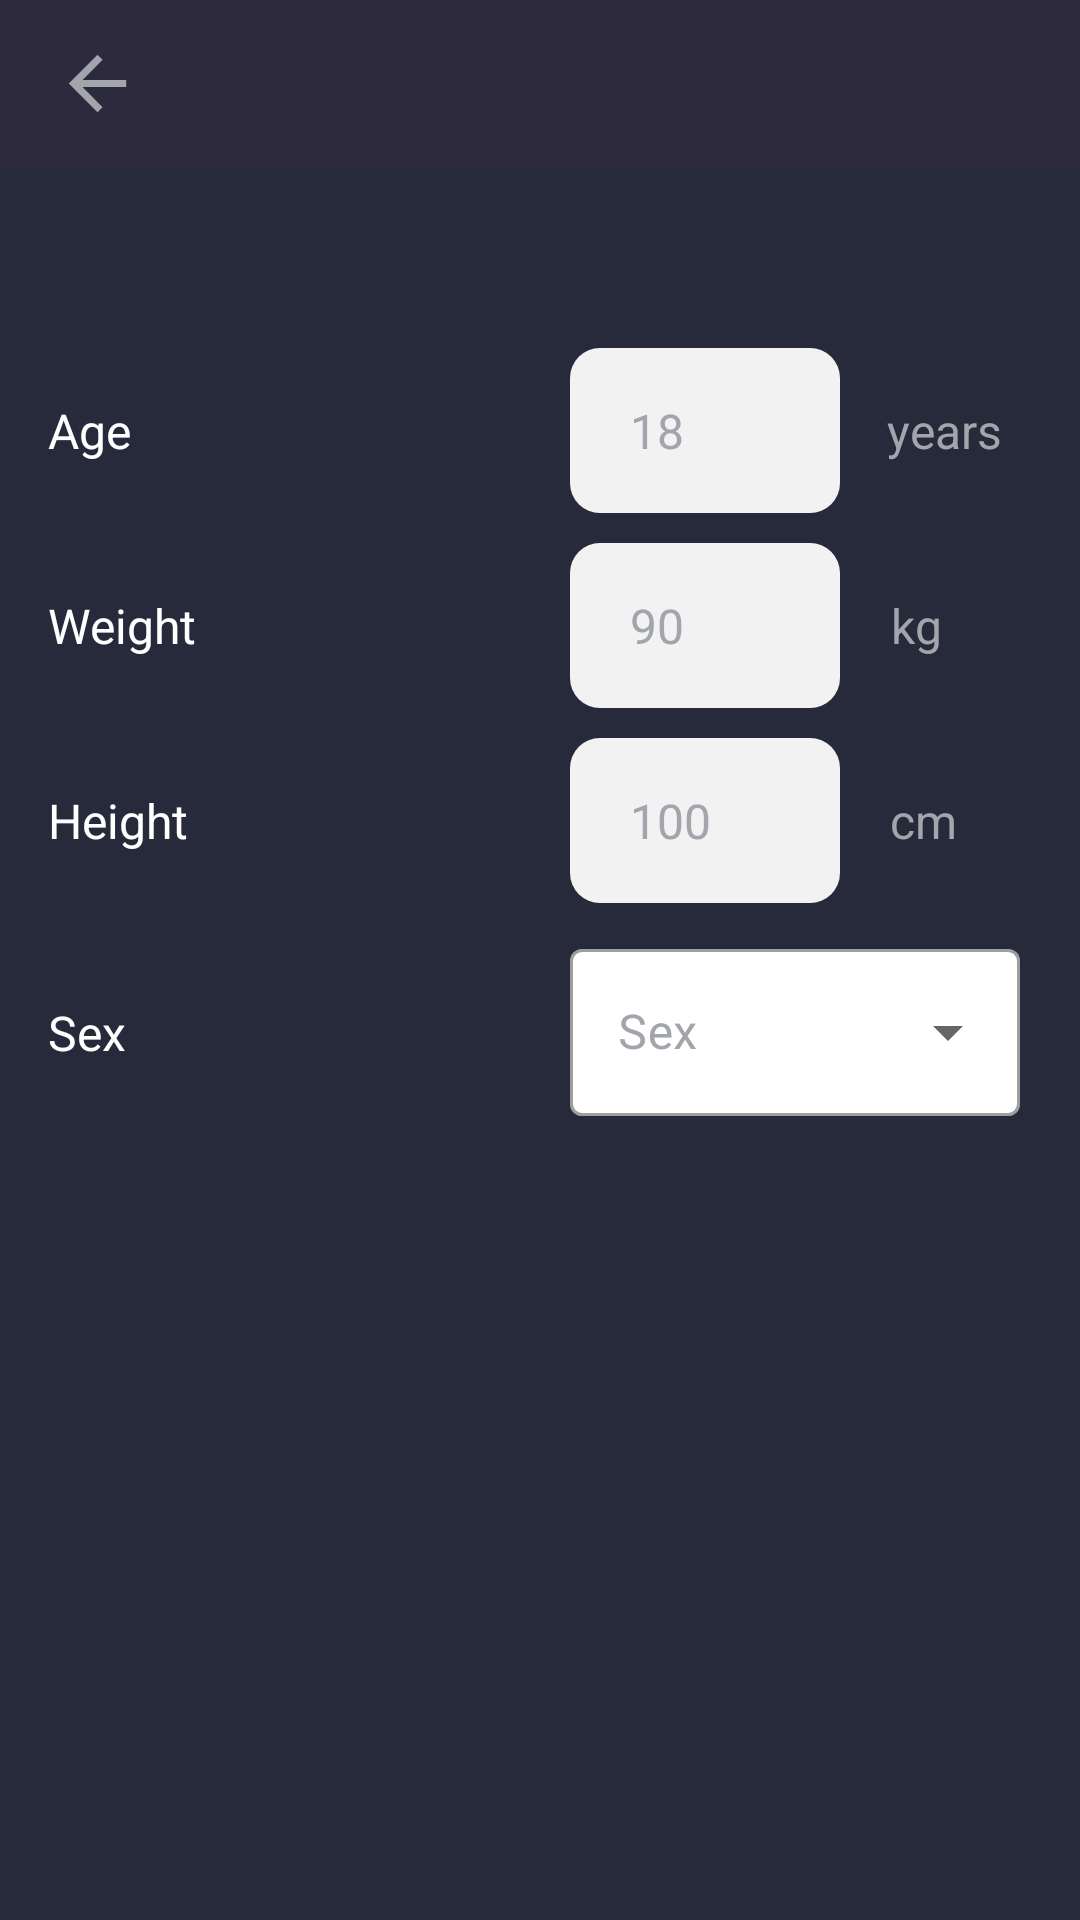

Layout XML and referenced resources for this Android screen:
<!-- AndroidManifest.xml: application theme Theme.CalorieX -->
<!-- res/layout/fragment_update_profile_details.xml -->
<RelativeLayout xmlns:android="http://schemas.android.com/apk/res/android"
    android:layout_width="match_parent"
    android:layout_height="match_parent"
    xmlns:app="http://schemas.android.com/apk/res-auto"
    xmlns:tools="http://schemas.android.com/tools"
    android:background="@color/app_background">

    <com.google.android.material.appbar.AppBarLayout
        android:id="@+id/profile_details_settingsAppBarLayout"
        android:layout_width="match_parent"
        android:layout_height="wrap_content"
        android:background="#2D2A3E">
        <include layout="@layout/settings_toolbar" />
    </com.google.android.material.appbar.AppBarLayout>

    <TextView
        android:id="@+id/profile_details_age_textview"
        android:layout_width="wrap_content"
        android:layout_height="wrap_content"
        android:layout_below="@id/profile_details_settingsAppBarLayout"
        android:layout_marginStart="16dp"
        android:fontFamily="sans-serif"
        android:layout_alignParentStart="true"
        android:layout_alignBaseline="@id/profile_details_age_edittext"
        android:text="Age"
        android:textColor="@color/white"
        android:textAlignment="center"
        android:textSize="16sp" />

    <TextView
        android:id="@+id/profile_details_weight_textview"
        android:layout_width="wrap_content"
        android:layout_height="wrap_content"
        android:layout_below="@id/profile_details_age_textview"
        android:fontFamily="sans-serif"
        android:layout_marginStart="16dp"
        android:layout_alignParentStart="true"
        android:layout_alignBaseline="@id/profile_details_weight_edittext"
        android:text="Weight"
        android:textAlignment="center"
        android:textColor="@color/white"
        android:textSize="16sp" />
    <TextView
        android:id="@+id/profile_details_height_textview"
        android:layout_width="wrap_content"
        android:fontFamily="sans-serif"
        android:layout_height="wrap_content"
        android:layout_marginStart="16dp"
        android:layout_alignBaseline="@id/profile_details_height_edittext"
        android:layout_below="@id/profile_details_weight_textview"
        android:layout_alignParentStart="true"
        android:textColor="@color/white"
        android:text="Height"
        android:textAlignment="center"
        android:textSize="16sp" />
    <TextView
        android:id="@+id/profile_details_sex_textview"
        android:layout_width="wrap_content"
        android:layout_height="wrap_content"
        android:layout_marginStart="16dp"
        android:layout_alignBaseline="@id/profile_details_sex_spinner_box"
        android:layout_below="@id/profile_details_height_textview"
        android:fontFamily="sans-serif"
        android:layout_alignParentStart="true"
        android:textColor="@color/white"
        android:text="Sex"
        android:textAlignment="center"
        android:textSize="16sp" />


    <EditText
        android:id="@+id/profile_details_age_edittext"
        android:layout_width="90dp"
        android:layout_height="55dp"
        android:background="@drawable/rounded_edit_text"
        android:fontFamily="sans-serif"
        android:hint="18"
        android:layout_alignParentEnd="true"
        android:layout_marginEnd="80dp"
        android:layout_marginTop="60dp"
        android:layout_below="@id/profile_details_settingsAppBarLayout"
        android:inputType="number"
        android:paddingStart="20dp"
        android:paddingEnd="20dp"
        android:textColor="@color/black"
        android:textColorHint="#A2A5AB"
        android:textSize="16sp" />

    <EditText
        android:id="@+id/profile_details_weight_edittext"
        android:layout_width="90dp"
        android:layout_height="55dp"
        android:background="@drawable/rounded_edit_text"
        android:fontFamily="sans-serif"
        android:hint="90"
        android:layout_alignParentEnd="true"
        android:layout_marginEnd="80dp"
        android:layout_marginTop="10dp"
        android:layout_below="@id/profile_details_age_edittext"
        android:inputType="number"
        android:paddingStart="20dp"
        android:paddingEnd="20dp"
        android:textColor="@color/black"
        android:textColorHint="#A2A5AB"
        android:textSize="16sp" />

    <EditText
        android:id="@+id/profile_details_height_edittext"
        android:layout_width="90dp"
        android:layout_height="55dp"
        android:background="@drawable/rounded_edit_text"
        android:fontFamily="sans-serif"
        android:hint="100"
        android:layout_alignParentEnd="true"
        android:layout_marginEnd="80dp"
        android:layout_marginTop="10dp"
        android:layout_below="@id/profile_details_weight_edittext"
        android:inputType="number"
        android:paddingStart="20dp"
        android:paddingEnd="20dp"
        android:textColor="@color/black"
        android:textColorHint="#A2A5AB"
        android:textSize="16sp" />
    <TextView
        android:layout_width="wrap_content"
        android:layout_height="wrap_content"
        android:layout_marginEnd="46dp"
        android:layout_below="@id/profile_details_age_edittext"
        android:layout_alignParentEnd="true"
        android:layout_alignBottom="@id/profile_details_weight_edittext"
        android:layout_alignBaseline="@id/profile_details_weight_edittext"
        android:layout_marginTop="32dp"
        android:textColor="#A2A5AB"
        android:text="kg"
        android:textAlignment="center"
        android:textSize="16sp" />

    <TextView
        android:layout_width="wrap_content"
        android:layout_height="wrap_content"
        android:layout_marginEnd="26dp"
        android:layout_alignParentEnd="true"
        android:layout_alignBottom="@id/profile_details_age_edittext"
        android:layout_alignBaseline="@id/profile_details_age_edittext"
        android:layout_marginTop="84dp"
        android:textColor="#A2A5AB"
        android:text="years"
        android:textAlignment="center"
        android:textSize="16sp" />

    <TextView
        android:layout_width="wrap_content"
        android:layout_height="wrap_content"
        android:layout_marginEnd="41dp"
        android:textColor="#A2A5AB"
        android:text="cm"
        android:layout_below="@id/profile_details_weight_edittext"
        android:layout_alignBottom="@id/profile_details_height_edittext"
        android:layout_alignBaseline="@id/profile_details_height_edittext"
        android:layout_marginTop="32dp"
        android:layout_alignParentEnd="true"
        android:textAlignment="center"
        android:textSize="16sp" />

    <com.google.android.material.textfield.TextInputLayout
        android:id="@+id/profile_details_sex_spinner_box"
        android:layout_width="150dp"
        android:layout_alignParentEnd="true"
        android:layout_marginEnd="20dp"
        android:layout_marginTop="10dp"
        android:fontFamily="sans-serif"
        android:layout_height="wrap_content"
        android:layout_below="@id/profile_details_height_edittext"
        app:boxBackgroundColor="@color/white"
        style="@style/Widget.MaterialComponents.TextInputLayout.OutlinedBox.ExposedDropdownMenu"
        android:hint="Sex"
        android:textColorHint="#A2A5AB">

        <AutoCompleteTextView
            android:id="@+id/profile_details_sex_spinner_box_dropdown"
            android:layout_width="match_parent"
            android:hapticFeedbackEnabled="false"
            android:editable="false"
            android:layout_height="wrap_content" />

    </com.google.android.material.textfield.TextInputLayout>

    <androidx.coordinatorlayout.widget.CoordinatorLayout
        android:layout_width="match_parent"
        android:layout_height="match_parent">
        <androidx.core.widget.ContentLoadingProgressBar
            android:id="@+id/up_progress_circular"
            android:layout_width="wrap_content"
            android:layout_height="wrap_content"
            android:indeterminate="true"
            android:visibility="invisible"
            android:layout_gravity="center"
            style="?android:attr/progressBarStyleLarge" />
    </androidx.coordinatorlayout.widget.CoordinatorLayout>

</RelativeLayout>
<!-- res/layout/settings_toolbar.xml (included above) -->
<?xml version="1.0" encoding="utf-8"?>
<androidx.appcompat.widget.Toolbar
    xmlns:android="http://schemas.android.com/apk/res/android"
    xmlns:app="http://schemas.android.com/apk/res-auto"
    android:id="@+id/settings_toolbar"
    android:layout_width="match_parent"
    android:layout_height="?attr/actionBarSize"
    android:background="#2D2A3E">

    <ImageView
        android:id="@+id/left_arrow_image_view"
        android:layout_width="33dp"
        android:clickable="true"
        android:layout_height="33dp"
        android:src="@drawable/ic_left_arrow_foreground"
        android:focusable="true" />

    <TextView
        android:id="@+id/settings_title_textview"
        android:layout_width="wrap_content"
        android:layout_height="wrap_content"
        android:layout_gravity="center"
        android:fontFamily="sans-serif-condensed"
        android:textAllCaps="false"
        android:textColor="@color/white"
        android:textSize="28sp"
        android:textStyle="bold" />
</androidx.appcompat.widget.Toolbar>
<!-- resources referenced by this layout -->
<resources>
  <color name="app_background">#272A3A</color>
  <color name="black">#FF000000</color>
  <color name="white">#FFFFFFFF</color>
  <!-- drawable ic_left_arrow_foreground (drawable) -->
  <vector xmlns:android="http://schemas.android.com/apk/res/android"
      android:width="108dp"
      android:height="108dp"
      android:viewportWidth="24"
      android:viewportHeight="24"
      android:tint="#A2A5AB"
      android:autoMirrored="true">
    <group android:scaleX="0.87"
        android:scaleY="0.87"
        android:translateX="1.56"
        android:translateY="1.56">
      <path
          android:fillColor="@android:color/white"
          android:pathData="M20,11H7.83l5.59,-5.59L12,4l-8,8 8,8 1.41,-1.41L7.83,13H20v-2z"/>
    </group>
  </vector>
  <!-- drawable rounded_edit_text (drawable) -->
  <?xml version="1.0" encoding="utf-8"?>
  <shape xmlns:android="http://schemas.android.com/apk/res/android">
      <solid android:color="#F2F2F2" />
      <corners android:topLeftRadius="10dp"
          android:topRightRadius="10dp"
          android:bottomRightRadius="10dp"
          android:bottomLeftRadius="10dp"/>
  </shape>
  <style name="Theme.CalorieX" parent="Theme.MaterialComponents.DayNight.NoActionBar">
          
          <item name="colorPrimary">@color/purple_500</item>
          <item name="colorPrimaryVariant">@color/purple_700</item>
          <item name="colorOnPrimary">@color/white</item>
          
          <item name="colorSecondary">@color/teal_200</item>
          <item name="colorSecondaryVariant">@color/teal_700</item>
          <item name="colorOnSecondary">@color/black</item>
          
          <item name="android:statusBarColor">?attr/colorPrimaryVariant</item>
          
      </style>
  <color name="purple_500">#FF6200EE</color>
  <color name="purple_700">#FF3700B3</color>
  <color name="teal_200">#FF03DAC5</color>
  <color name="teal_700">#FF018786</color>
</resources>
